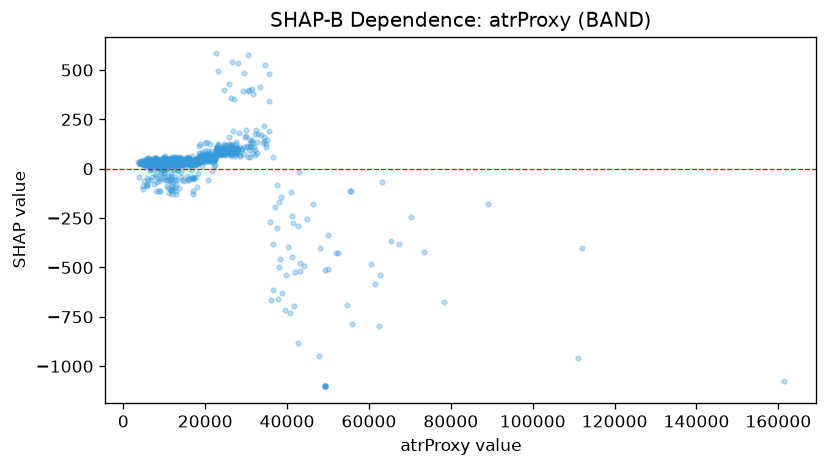

The data file committed next to this chart (first rows):
feature_value, shap_value
6968, 32.27
5290, 37.82
4451, 32.31
5509, 48.6
6842, 42.23
5972, 34.33
5363, 35.03
5070, -64.1
6098, 22.4
7640, 40.62
6368, 21.96
5341, 30.27
5228, 33.73
3992, 39.63
6364, 23.72
6964, 32.87
5513, 26.18
5255, 26.24
5175, 30.59
6841, 37.49
6074, 49.89
3500, 34.35
3991, 30.07
4032, 27.87
4662, 34.84
4204, 30.94
4644, 34.78
5021, 31.78
4841, -104.9
4860, 33.83
5114, 21.8
5781, 28.73
6376, 20.21
5872, 33.95
6828, 51.61
5963, 37.31
7489, 34.27
6523, 37.31
6078, 21.8
6474, 19.86
5997, 51.99
4558, 30.16
4772, 42.77
4466, 31.28
3947, -41.41
8334, 40.01
8538, 30.04
7345, 25.59
4509, 41.07
3866, 26.1
3954, 29.71
5050, 21.22
4889, 28.89
8481, 34.33
7966, -110.9
8550, 30.04
6606, -5.971
10047, 24.95
5822, -85.39
11455, 24.93
... 904 more rows
